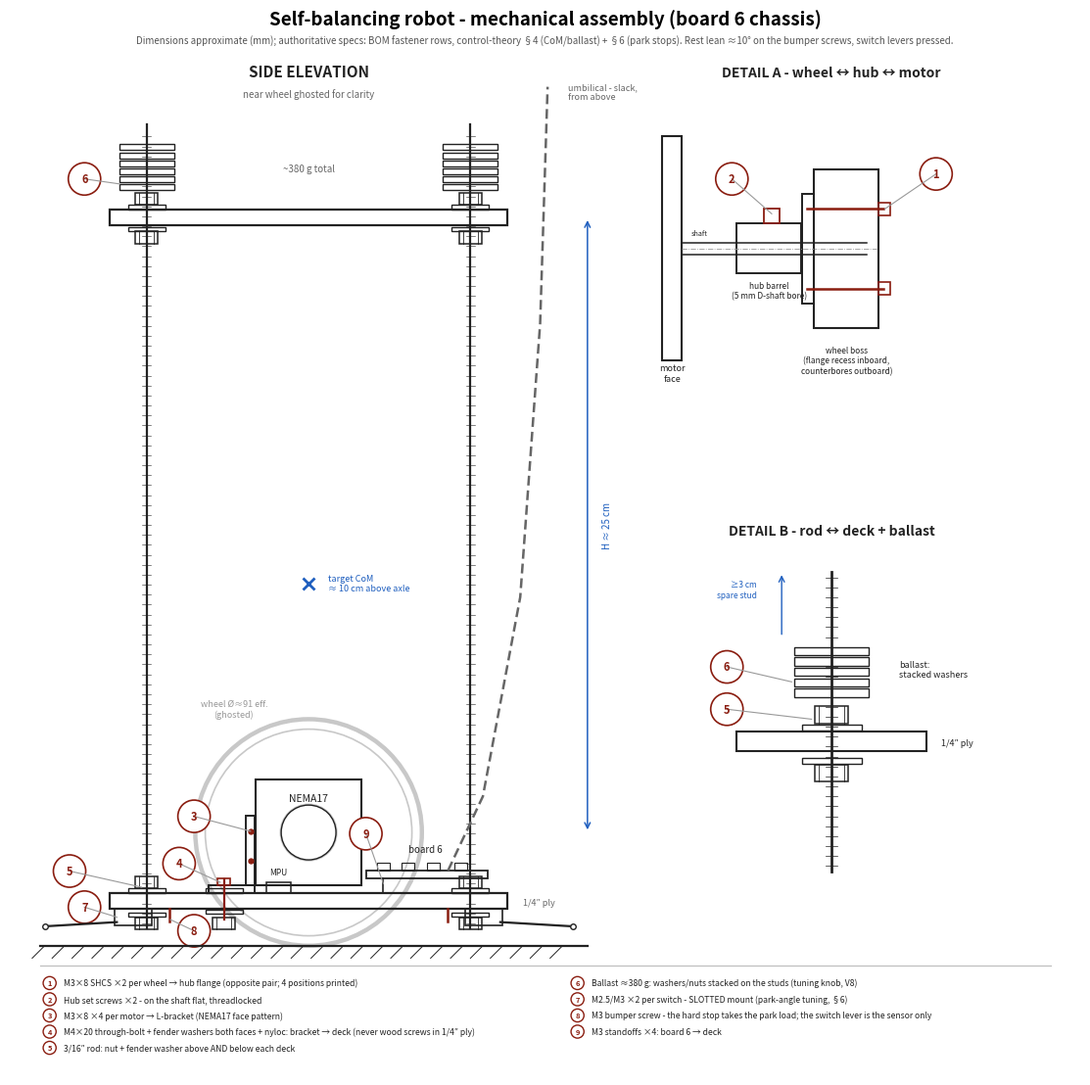

Write Python code to recreate this figure. (Note: this script raises an exception after producing the figure.)
#!/usr/bin/env python3
# Robot mechanical-assembly drawing generator - self-balancing robot
# (docs/engineering/robot). Renders robot-mechanical.jpg: side elevation
# (near wheel ghosted), DETAIL A (wheel-hub-motor joint section), DETAIL B
# (rod-deck-ballast junction), balloon callouts + the BOM fastener schedule.
#
# Dimensions are approximate/illustrative (mm-ish); the authoritative specs
# live in bill-of-materials.md (fastener rows) and control-theory.md section 4
# (CoM / ballast) and section 6 (park stops).
#
# Regenerate:  python3 mechanical.py   (needs: pip install matplotlib pillow)

import matplotlib
matplotlib.use('Agg')
import matplotlib.pyplot as plt
from matplotlib.patches import Circle, Rectangle

INK = '#222222'
GHOST = '#c8c8c8'
FAST = '#8a1d10'    # Fastener accents
DIM = '#1f5fbf'     # Dimension/annotation accents

fig, ax = plt.subplots(figsize=(15.5, 14))
ax.set_xlim(0, 430)
ax.set_ylim(-52, 372)
ax.set_aspect('equal')
ax.axis('off')


def rect(x, y, w, h, ec=INK, lw=1.3, dashed=False, fc='none'):
    ax.add_patch(Rectangle((x, y), w, h, fill=(fc != 'none'), fc=fc, ec=ec,
                           lw=lw, ls='--' if dashed else '-'))


def balloon(n, bx, by, px, py):
    ax.plot([bx, px], [by, py], color='#999999', lw=0.8)
    ax.add_patch(Circle((bx, by), 6.5, fill=True, fc='white', ec=FAST, lw=1.2))
    ax.text(bx, by, str(n), ha='center', va='center', fontsize=8,
            color=FAST, fontweight='bold')


def nut(x, y, w=9, h=5):
    rect(x - w / 2, y, w, h, lw=1.1)
    ax.plot([x - w / 2 + 1.5, x - w / 2 + 1.5], [y, y + h], color=INK, lw=0.6)
    ax.plot([x + w / 2 - 1.5, x + w / 2 - 1.5], [y, y + h], color=INK, lw=0.6)


def washer(x, y, w=15, h=1.8):
    rect(x - w / 2, y, w, h, lw=1.0)


# ================= Side elevation =================
ax.text(120, 349, 'SIDE ELEVATION', ha='center', fontsize=11,
        fontweight='bold', color=INK)
ax.text(120, 341, 'near wheel ghosted for clarity', ha='center', fontsize=7,
        color='#666666', style='italic')

# Ground
ax.plot([12, 232], [0, 0], color=INK, lw=1.6)
for gx in range(14, 230, 8):
    ax.plot([gx, gx - 5], [0, -5], color=INK, lw=0.7)

# Ghosted near wheel (tread + rim)
ax.add_patch(Circle((120, 45.5), 45.5, fill=False, ec=GHOST, lw=3.2))
ax.add_patch(Circle((120, 45.5), 41.5, fill=False, ec=GHOST, lw=1.2))
ax.add_patch(Circle((120, 45.5), 11.3, fill=False, ec=GHOST, lw=1.2))
ax.text(90, 92, 'wheel Ø≈91 eff.\n(ghosted)', fontsize=6.5, color='#999999',
        ha='center')

# Motor (solid - near wheel removed) + face boss
rect(98.85, 24.35, 42.3, 42.3, lw=1.5)
ax.add_patch(Circle((120, 45.5), 11, fill=False, ec=INK, lw=1.0))
ax.text(120, 58, 'NEMA17', ha='center', fontsize=7.5, color=INK)

# L-bracket: vertical leg on the motor face, horizontal leg on the deck
rect(94.8, 24.35, 3.7, 28, lw=1.4)
rect(80, 21, 18.5, 3.35, lw=1.4)
ax.plot(96.7, 34, marker='o', ms=3.5, color=FAST)
ax.plot(96.7, 46, marker='o', ms=3.5, color=FAST)

# M4 through-bolt: head, deck penetration, washers both faces, nyloc below
ax.plot([86, 86], [10.5, 26.5], color=FAST, lw=1.6)
rect(83.5, 24.35, 5, 2.6, ec=FAST, lw=1.2)          # Bolt head
washer(86, 21.2)                                     # Washer on top face
washer(86, 12.8)                                     # Washer under deck
nut(86, 6.5)                                         # Nyloc

# Bottom deck (1/4" ply)
rect(40, 14.7, 160, 6.35, lw=1.6)
ax.text(206, 16.5, '1/4″ ply', fontsize=6.5, color='#666666')

# Board 6 on standoffs + MPU low
ax.plot([150, 150], [21, 27], color=INK, lw=1.2)
ax.plot([185, 185], [21, 27], color=INK, lw=1.2)
rect(143, 27, 49, 3.2, lw=1.3)
for cx in (150, 160, 170, 181):
    rect(cx - 2.5, 30.2, 5, 3, lw=0.8)
ax.text(167, 37.5, 'board 6', ha='center', fontsize=7, color=INK)
rect(103, 21, 10, 4.5, lw=1.1)
ax.text(108, 28.6, 'MPU', ha='center', fontsize=6, color=INK)

# Threaded rods (fore + aft visible), nut + fender washer at every deck face
for rx in (55, 185):
    ax.plot([rx, rx], [7, 330], color=INK, lw=1.6)
    for ty in range(9, 329, 4):
        ax.plot([rx - 1.8, rx + 1.8], [ty, ty], color=INK, lw=0.4)
    washer(rx, 21.2)
    nut(rx, 23.0)
    washer(rx, 11.6)
    nut(rx, 6.5)
    washer(rx, 295.7)
    nut(rx, 297.5)
    washer(rx, 287.0)
    nut(rx, 281.9)

# Top deck
rect(40, 289.3, 160, 6.35, lw=1.6)

# Ballast stacks on the studs + spare stud
for rx in (55, 185):
    for i in range(6):
        washer(rx, 303.5 + i * 3.2, w=22, h=2.4)
ax.text(120, 311, '~380 g total', ha='center', fontsize=7, color='#666666')

# Park switches fore/aft: body under the deck ends, lever to near-ground,
# bumper screw = hard stop
rect(42, 8.2, 15, 6.5, lw=1.2)
ax.plot([43, 14], [9.5, 7.8], color=INK, lw=1.6)
ax.plot(14, 7.8, marker='o', ms=4, color=INK, mfc='white')
rect(183, 8.2, 15, 6.5, lw=1.2)
ax.plot([197, 226], [9.5, 7.8], color=INK, lw=1.6)
ax.plot(226, 7.8, marker='o', ms=4, color=INK, mfc='white')
ax.plot([64, 64], [14.7, 9.6], color=FAST, lw=1.8)   # Fore bumper screw
ax.plot([176, 176], [14.7, 9.6], color=FAST, lw=1.8)  # Aft bumper screw

# Tether
tx = [176, 190, 205, 213, 216]
ty = [30.2, 60, 140, 250, 345]
ax.plot(tx, ty, color='#666666', lw=1.8, ls=(0, (4, 2)))
ax.text(224, 340, 'umbilical - slack,\nfrom above', fontsize=6.5,
        color='#666666')

# CoM target + H dimension
ax.plot(120, 145.5, marker='x', ms=9, color=DIM, mew=2)
ax.text(128, 145.5, 'target CoM\n≈ 10 cm above axle', fontsize=6.5,
        color=DIM, va='center')
ax.annotate('', xy=(232, 292.5), xytext=(232, 45.5),
            arrowprops=dict(arrowstyle='<->', color=DIM, lw=1.1))
ax.text(238, 169, 'H ≈ 25 cm', fontsize=7, color=DIM, rotation=90,
        va='center')

# Side-view balloons
balloon(3, 74, 52, 96.7, 46)
balloon(4, 68, 33, 84.5, 25.5)
balloon(5, 24, 30, 53, 23.5)
balloon(6, 30, 308, 44, 306)
balloon(7, 30, 15.5, 43, 11.5)
balloon(8, 74, 6, 64.5, 10.5)
balloon(9, 143, 45, 150, 25)

# ================= DETAIL A: wheel-hub-motor joint =================
ax.text(330, 349, 'DETAIL A - wheel ↔ hub ↔ motor', ha='center',
        fontsize=10, fontweight='bold', color=INK)
ay = 280
rect(262, ay - 45, 8, 90, lw=1.5)
ax.text(266, ay - 53, 'motor\nface', ha='center', fontsize=6.5, color=INK)
ax.plot([270, 344], [ay + 2.5, ay + 2.5], color=INK, lw=1.1)   # Shaft Ø5
ax.plot([270, 344], [ay - 2.5, ay - 2.5], color=INK, lw=1.1)
ax.plot([270, 348], [ay, ay], color='#999999', lw=0.6, ls='-.')
ax.text(277, ay + 5.5, 'shaft', fontsize=5.2, color=INK, ha='center')
rect(292, ay - 10, 26, 20, lw=1.4)                              # Barrel Ø10
rect(303, ay + 10, 6, 6, ec=FAST, lw=1.3)                       # Set screw
rect(318, ay - 22, 5, 44, lw=1.4)                               # Flange Ø22
rect(323, ay - 32, 26, 64, lw=1.5)                              # Wheel boss
rect(318, ay - 22, 5, 44, lw=0.5)
ax.plot([323, 323], [ay - 22, ay + 22], color=INK, lw=0.5)      # Recess line
for sy in (ay + 16, ay - 16):                                   # M3 screws
    ax.plot([351, 320], [sy, sy], color=FAST, lw=1.8)
    rect(349, sy - 2.6, 4.5, 5.2, ec=FAST, lw=1.2)
ax.text(336, ay - 50, 'wheel boss\n(flange recess inboard,\ncounterbores '
        'outboard)', ha='center', fontsize=6, color=INK)
ax.text(305, ay - 20, 'hub barrel\n(5 mm D-shaft bore)', ha='center',
        fontsize=6, color=INK)
balloon(1, 372, ay + 30, 351.5, ay + 16)
balloon(2, 290, ay + 28, 306, ay + 14)

# ================= DETAIL B: rod-deck-ballast junction =================
ax.text(330, 165, 'DETAIL B - rod ↔ deck + ballast', ha='center',
        fontsize=10, fontweight='bold', color=INK)
bx = 330
ax.plot([bx, bx], [30, 150], color=INK, lw=2.0)
for ty in range(32, 149, 4):
    ax.plot([bx - 2.5, bx + 2.5], [ty, ty], color=INK, lw=0.5)
rect(292, 78, 76, 8, lw=1.5)                                    # Deck section
ax.text(374, 80.5, '1/4″ ply', fontsize=6.5, color=INK)
washer(bx, 86.4, w=24, h=2.4)                                   # Above deck
nut(bx, 89.2, w=13, h=7)
washer(bx, 73.2, w=24, h=2.4)                                   # Below deck
nut(bx, 65.8, w=13, h=7)
for i in range(5):                                              # Ballast
    washer(bx, 100 + i * 4.2, w=30, h=3.2)
ax.text(357, 108, 'ballast:\nstacked washers', fontsize=6.5, color=INK)
ax.annotate('', xy=(310, 150), xytext=(310, 124),
            arrowprops=dict(arrowstyle='->', color=DIM, lw=1.0))
ax.text(300, 140, '≥3 cm\nspare stud', fontsize=6, color=DIM,
        ha='right')
balloon(5, 288, 95, 322, 91)
balloon(6, 288, 112, 314, 106)

# ================= Fastener legend =================
LEGEND = [
    ('1', 'M3×8 SHCS ×2 per wheel → hub flange (opposite '
          'pair; 4 positions printed)'),
    ('2', 'Hub set screws ×2 - on the shaft flat, threadlocked'),
    ('3', 'M3×8 ×4 per motor → L-bracket (NEMA17 face '
          'pattern)'),
    ('4', 'M4×20 through-bolt + fender washers both faces + nyloc: '
          'bracket → deck (never wood screws in 1/4″ ply)'),
    ('5', '3/16″ rod: nut + fender washer above AND below each deck'),
    ('6', 'Ballast ≈380 g: washers/nuts stacked on the studs (tuning '
          'knob, V8)'),
    ('7', 'M2.5/M3 ×2 per switch - SLOTTED mount (park-angle tuning, '
          '§6)'),
    ('8', 'M3 bumper screw - the hard stop takes the park load; the switch '
          'lever is the sensor only'),
    ('9', 'M3 standoffs ×4: board 6 → deck'),
]
ax.plot([12, 418], [-8, -8], color='#bbbbbb', lw=0.8)
for i, (n, txt) in enumerate(LEGEND):
    col, row = divmod(i, 5)
    x0 = 16 + col * 212
    y0 = -15 - row * 6.5
    ax.add_patch(Circle((x0, y0), 2.6, fill=True, fc='white', ec=FAST, lw=1))
    ax.text(x0, y0, n, ha='center', va='center', fontsize=5.4, color=FAST,
            fontweight='bold')
    ax.text(x0 + 5.5, y0, txt, fontsize=6.2, color=INK, va='center')

ax.text(215, 370, 'Self-balancing robot - mechanical assembly (board 6 '
                  'chassis)', fontsize=13.5, fontweight='bold', ha='center')
ax.text(215, 362.5, 'Dimensions approximate (mm); authoritative specs: BOM '
                    'fastener rows, control-theory §4 (CoM/ballast) + '
                    '§6 (park stops). Rest lean ≈10° on the '
                    'bumper screws, switch levers pressed.',
        fontsize=7, ha='center', color='#555555')

plt.savefig('/Users/steve/repos/rpi-wiringpi/docs/engineering/robot/'
            'robot-mechanical.jpg', dpi=200, bbox_inches='tight',
            facecolor='white')
print('wrote robot-mechanical.jpg')
